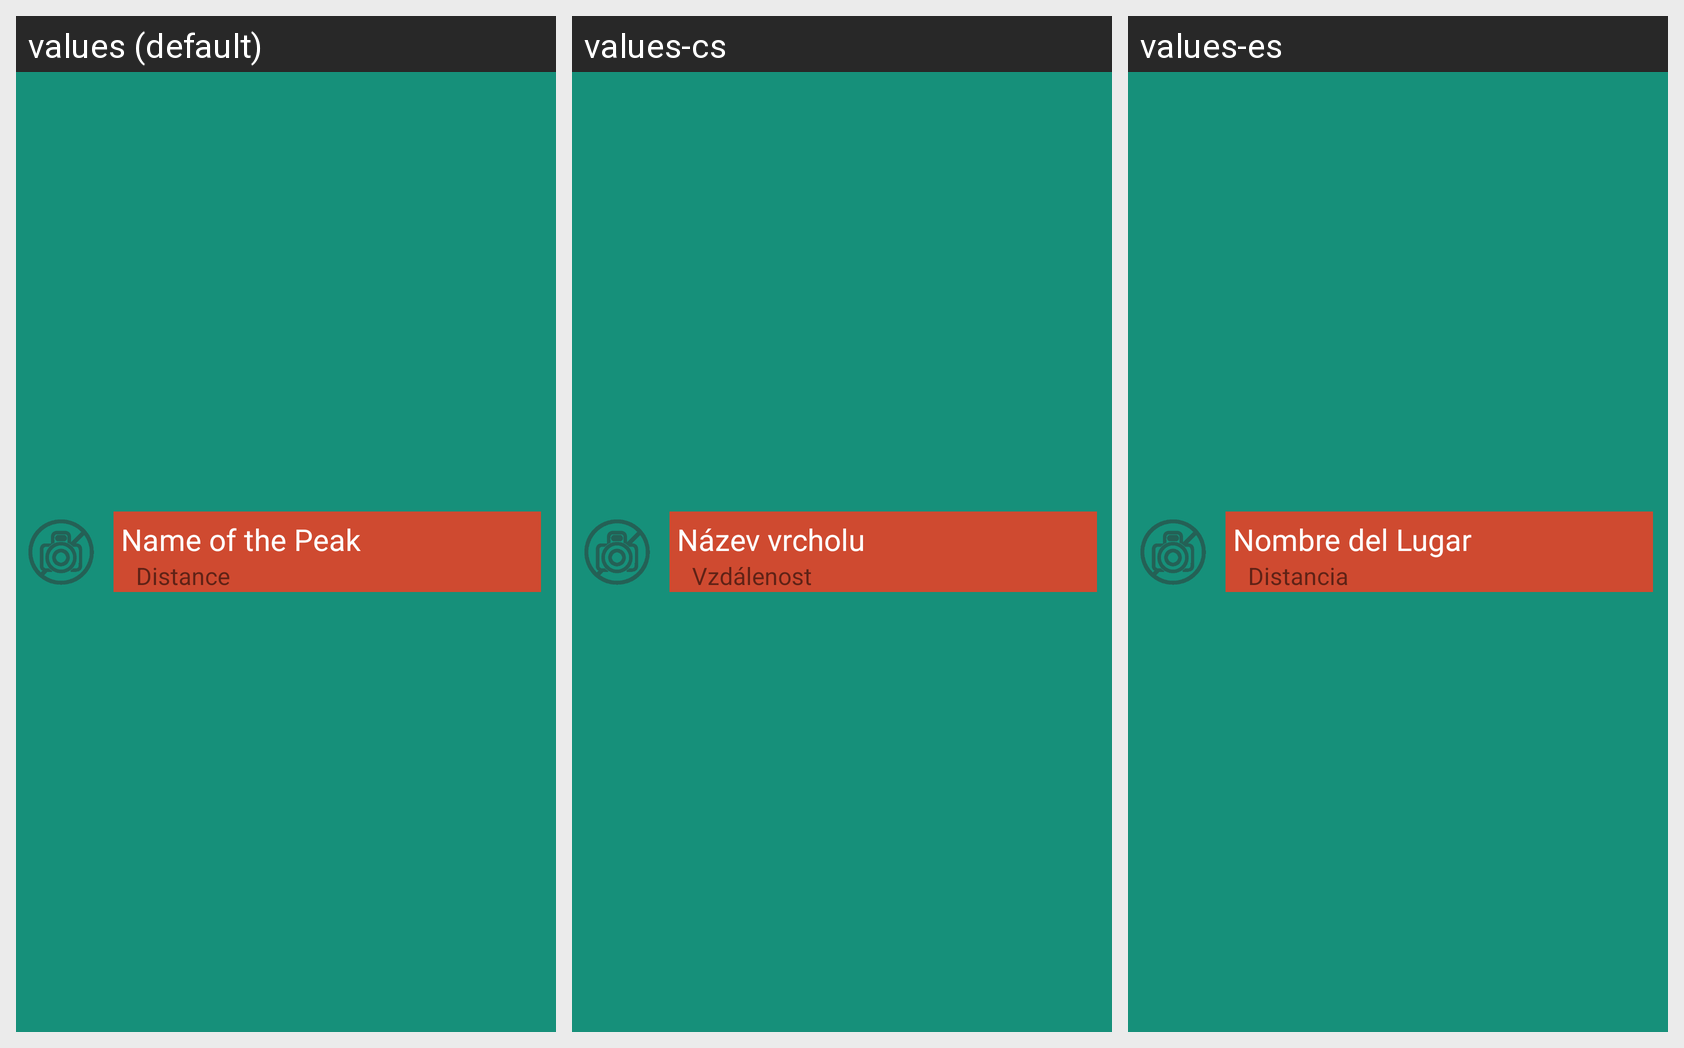

Here is an Android app screen in its default locale and in the app's own translations. Write out the translated-string differences for the strings that appear on this screen.
Android screen res/layout/schema_main_menu_list.xml rendered under 3 locales, left to right: values (default), values-cs, values-es. Device: Nexus 5 (rendered at 1080×1920; each locale shown at half size, 540×960, under a caption strip naming it); theme Theme.AppCompat.Light.DarkActionBar.
Strings drawn on this screen, with the default value and each locale's value (text and hints the layout hard-codes, and strings that could not be matched under every locale, appear in the picture but are not listed):

nameOfThePeak
  values: Name of the Peak
  values-cs: Název vrcholu
  values-es: Nombre del Lugar

distance
  values: Distance
  values-cs: Vzdálenost
  values-es: Distancia
